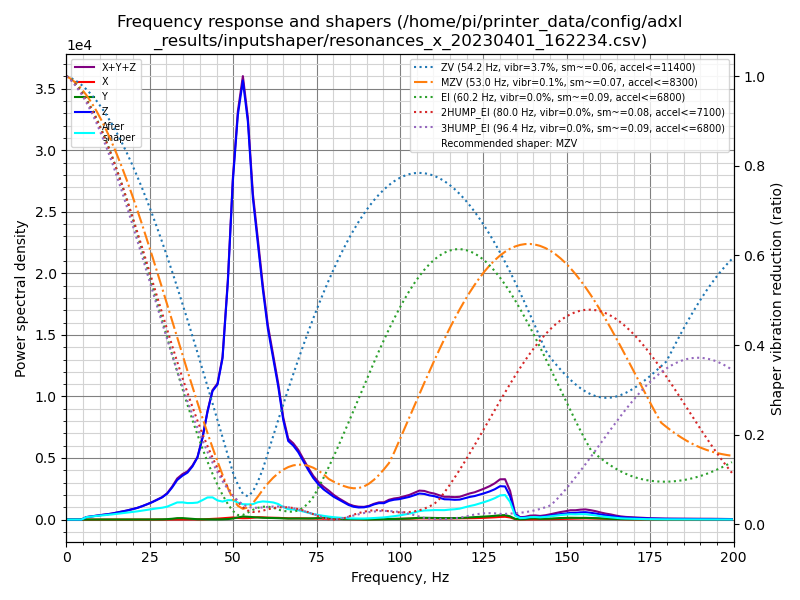

Source data for this figure (header and first rows):
freq, psd_x, psd_y, psd_z, psd_xyz
0.0, 1.163e+01, 1.245e+01, 6.915e+02, 7.156e+02
1.5, 2.320e+01, 1.714e+01, 4.008e+02, 4.411e+02
3.0, 2.347e+01, 1.347e+01, 2.778e+01, 6.472e+01
4.5, 2.225e+01, 1.384e+01, 3.155e+02, 3.516e+02
6.0, 2.340e+01, 1.598e+01, 1.202e+03, 1.241e+03
7.6, 2.693e+01, 2.003e+01, 2.001e+03, 2.048e+03
9.1, 3.810e+01, 2.341e+01, 2.893e+03, 2.954e+03
10.6, 5.069e+01, 3.067e+01, 3.951e+03, 4.033e+03
12.1, 4.462e+01, 3.013e+01, 5.125e+03, 5.200e+03
13.6, 3.174e+01, 3.121e+01, 6.590e+03, 6.653e+03
15.1, 2.671e+01, 3.244e+01, 8.530e+03, 8.590e+03
16.6, 2.508e+01, 3.376e+01, 1.066e+04, 1.072e+04
18.1, 2.731e+01, 3.799e+01, 1.327e+04, 1.333e+04
19.6, 2.287e+01, 4.191e+01, 1.632e+04, 1.639e+04
21.2, 2.393e+01, 4.487e+01, 2.006e+04, 2.013e+04
22.7, 2.303e+01, 5.998e+01, 2.468e+04, 2.476e+04
24.2, 2.539e+01, 9.541e+01, 3.015e+04, 3.027e+04
25.7, 2.689e+01, 1.639e+02, 3.638e+04, 3.657e+04
27.2, 2.631e+01, 3.015e+02, 4.376e+04, 4.408e+04
28.7, 3.584e+01, 4.717e+02, 5.194e+04, 5.245e+04
30.2, 6.753e+01, 9.804e+02, 6.370e+04, 6.475e+04
31.7, 1.415e+02, 2.076e+03, 8.290e+04, 8.512e+04
33.2, 3.074e+02, 3.787e+03, 1.068e+05, 1.109e+05
34.8, 4.040e+02, 4.095e+03, 1.244e+05, 1.289e+05
36.3, 4.199e+02, 3.255e+03, 1.388e+05, 1.425e+05
37.8, 4.855e+02, 2.212e+03, 1.637e+05, 1.664e+05
39.3, 4.019e+02, 9.984e+02, 1.990e+05, 2.004e+05
40.8, 5.195e+02, 8.169e+02, 2.715e+05, 2.728e+05
42.3, 1.265e+03, 8.691e+02, 3.714e+05, 3.736e+05
43.8, 2.420e+03, 6.275e+02, 4.583e+05, 4.614e+05
45.3, 3.385e+03, 5.658e+02, 4.981e+05, 5.020e+05
46.8, 4.910e+03, 9.329e+02, 6.140e+05, 6.198e+05
48.4, 7.033e+03, 1.906e+03, 9.360e+05, 9.450e+05
49.9, 8.372e+03, 4.081e+03, 1.376e+06, 1.388e+06
51.4, 6.766e+03, 8.734e+03, 1.693e+06, 1.708e+06
52.9, 5.877e+03, 1.310e+04, 1.890e+06, 1.909e+06
54.4, 6.493e+03, 1.230e+04, 1.761e+06, 1.779e+06
55.9, 8.318e+03, 1.090e+04, 1.463e+06, 1.482e+06
57.4, 1.083e+04, 9.698e+03, 1.288e+06, 1.309e+06
58.9, 1.060e+04, 8.422e+03, 1.101e+06, 1.120e+06
60.4, 9.312e+03, 7.909e+03, 9.368e+05, 9.540e+05
62.0, 9.008e+03, 7.748e+03, 8.109e+05, 8.277e+05
63.5, 8.772e+03, 7.404e+03, 6.866e+05, 7.027e+05
65.0, 7.432e+03, 6.482e+03, 5.265e+05, 5.404e+05
66.5, 6.565e+03, 5.614e+03, 4.249e+05, 4.371e+05
68.0, 6.930e+03, 5.695e+03, 4.092e+05, 4.219e+05
69.5, 7.140e+03, 6.357e+03, 3.807e+05, 3.942e+05
71.0, 6.956e+03, 6.441e+03, 3.378e+05, 3.512e+05
72.5, 6.537e+03, 6.243e+03, 2.923e+05, 3.051e+05
74.0, 5.952e+03, 7.050e+03, 2.500e+05, 2.630e+05
75.6, 5.547e+03, 9.280e+03, 2.153e+05, 2.301e+05
77.1, 5.334e+03, 1.134e+04, 1.890e+05, 2.057e+05
78.6, 5.029e+03, 1.093e+04, 1.697e+05, 1.856e+05
80.1, 4.415e+03, 8.075e+03, 1.487e+05, 1.612e+05
81.6, 3.635e+03, 4.571e+03, 1.334e+05, 1.416e+05
83.1, 3.260e+03, 3.450e+03, 1.173e+05, 1.240e+05
84.6, 2.939e+03, 3.289e+03, 1.000e+05, 1.063e+05
86.1, 2.598e+03, 3.627e+03, 8.960e+04, 9.582e+04
87.6, 2.091e+03, 3.264e+03, 8.611e+04, 9.147e+04
89.2, 1.651e+03, 1.722e+03, 8.864e+04, 9.202e+04
... 73 more rows
